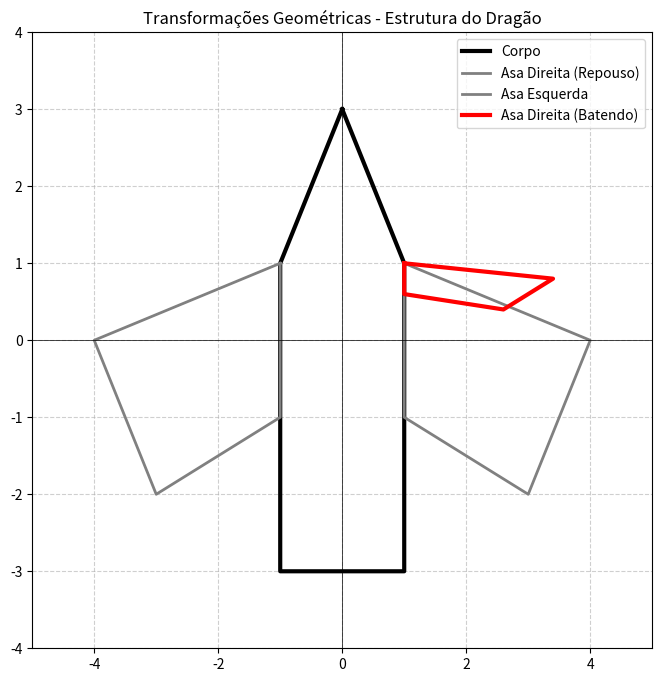

The script that saved this image:
import numpy as np
import matplotlib.pyplot as plt

# ==========================================
# 1. FUNÇÕES MATEMÁTICAS (O "Motor" do PDF)
# ==========================================

def translacao(tx, ty):
    """Matriz de Translação 2D [cite: 328-329]"""
    return np.array([
        [1, 0, tx],
        [0, 1, ty],
        [0, 0, 1]
    ])

def escala(sx, sy):
    """Matriz de Escala 2D [cite: 333]"""
    return np.array([
        [sx, 0, 0],
        [0, sy, 0],
        [0, 0, 1]
    ])

def rotacao(angulo_graus):
    """Matriz de Rotação 2D (em torno da origem) [cite: 187, 214]"""
    rad = np.radians(angulo_graus)
    c, s = np.cos(rad), np.sin(rad)
    return np.array([
        [c, -s, 0],
        [s,  c, 0],
        [0,  0, 1]
    ])

def cisalhamento(kx, ky):
    """Matriz de Cisalhamento 2D [cite: 223, 230]"""
    return np.array([
        [1, kx, 0],
        [ky, 1, 0],
        [0, 0, 1]
    ])

def reflexao(eixo):
    """Matriz de Reflexão 2D [cite: 156-163]"""
    if eixo == 'x':
        # Reflexão no eixo X (inverte Y) [cite: 162-163]
        return np.array([[1, 0, 0], [0, -1, 0], [0, 0, 1]])
    elif eixo == 'y':
        # Reflexão no eixo Y (inverte X) 
        return np.array([[-1, 0, 0], [0, 1, 0], [0, 0, 1]])
    return np.identity(3)


# ==========================================
# 2. DEFININDO O OBJETO (BANGUELA SINTÉTICO)
# ==========================================
# Cada coluna é um ponto [x, y, 1]. O último ponto repete o primeiro para fechar o desenho.

# Corpo do Dragão (Um polígono central)
corpo = np.array([
    [0,  1,  1, -1, -1,  0],  # Coordenadas X
    [3,  1, -3, -3,  1,  3],  # Coordenadas Y
    [1,  1,  1,  1,  1,  1]   # Coordenada Homogênea M=1 [cite: 458]
])

# Asa Direita (Conectada ao corpo no ponto X=1, Y=1)
asa_direita = np.array([
    [1,  4,  3,  1,  1],  # Coordenadas X
    [1,  0, -2, -1,  1],  # Coordenadas Y
    [1,  1,  1,  1,  1]   # Coordenada Homogênea M=1 [cite: 458]
])

# ==========================================
# 3. APLICANDO AS TRANSFORMAÇÕES (A MÁGICA)
# ==========================================

# A. Criando a Asa Esquerda automaticamente com Reflexão! 
asa_esquerda = np.dot(reflexao('y'), asa_direita)

# B. Fazendo a Asa Direita "bater" (Composição de Transformações) [cite: 310-313]
# Regra do PDF: Transladar P(1,1) para origem -> Transformar -> Transladar de volta [cite: 312-313]
ponto_articulacao_x = 1
ponto_articulacao_y = 1

# Matriz Composta = Translação_Ida * Escala_Achatar * Translação_Volta
# Multiplicamos de trás para frente (da direita para a esquerda)
matriz_bater_asa = np.dot(translacao(ponto_articulacao_x, ponto_articulacao_y), 
                   np.dot(escala(0.8, 0.2), # Achata a asa no eixo Y e um pouco no X
                          translacao(-ponto_articulacao_x, -ponto_articulacao_y)))

# Aplicando a matriz composta na asa
asa_direita_batendo = np.dot(matriz_bater_asa, asa_direita)


# ==========================================
# 4. RENDERIZANDO NA TELA
# ==========================================
plt.figure(figsize=(8, 8))

# Desenhando o Dragão Original (Cinza/Preto)
plt.plot(corpo[0, :], corpo[1, :], 'k-', linewidth=3, label="Corpo")
plt.plot(asa_direita[0, :], asa_direita[1, :], 'gray', linewidth=2, label="Asa Direita (Repouso)")
plt.plot(asa_esquerda[0, :], asa_esquerda[1, :], 'gray', linewidth=2, label="Asa Esquerda")

# Desenhando a Asa Animada (Vermelho)
plt.plot(asa_direita_batendo[0, :], asa_direita_batendo[1, :], 'r-', linewidth=3, label="Asa Direita (Batendo)")

# Configurações do gráfico
plt.axhline(0, color='black', linewidth=0.5)
plt.axvline(0, color='black', linewidth=0.5)
plt.grid(True, linestyle='--', alpha=0.6)
plt.xlim(-5, 5)
plt.ylim(-4, 4)
plt.legend()
plt.title('Transformações Geométricas - Estrutura do Dragão')

plt.show()
